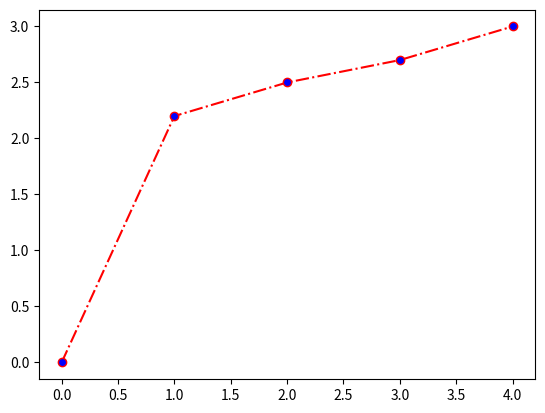

The script that saved this image: (Note: this script raises an exception after producing the figure.)
import matplotlib.pyplot as plt

x = [0, 1, 2, 3,4]
y = [0, 2.2,2.5, 2.7,3]


plt.plot(x,y, linestyle= "-.", marker="o" , color = "red", markerfacecolor='blue')

plt.grid(b=True, which='major',linestyle='-')

plt.minorticks_on()
plt.grid(b=True, which='minor', linestyle='-', alpha=0.1)
plt.xlim(left=0,right=4)
plt.ylim(top=3,bottom=0)

frame1 = plt.gca()
frame1.axes.xaxis.set_ticklabels([])
frame1.axes.yaxis.set_ticklabels([])
plt.show()